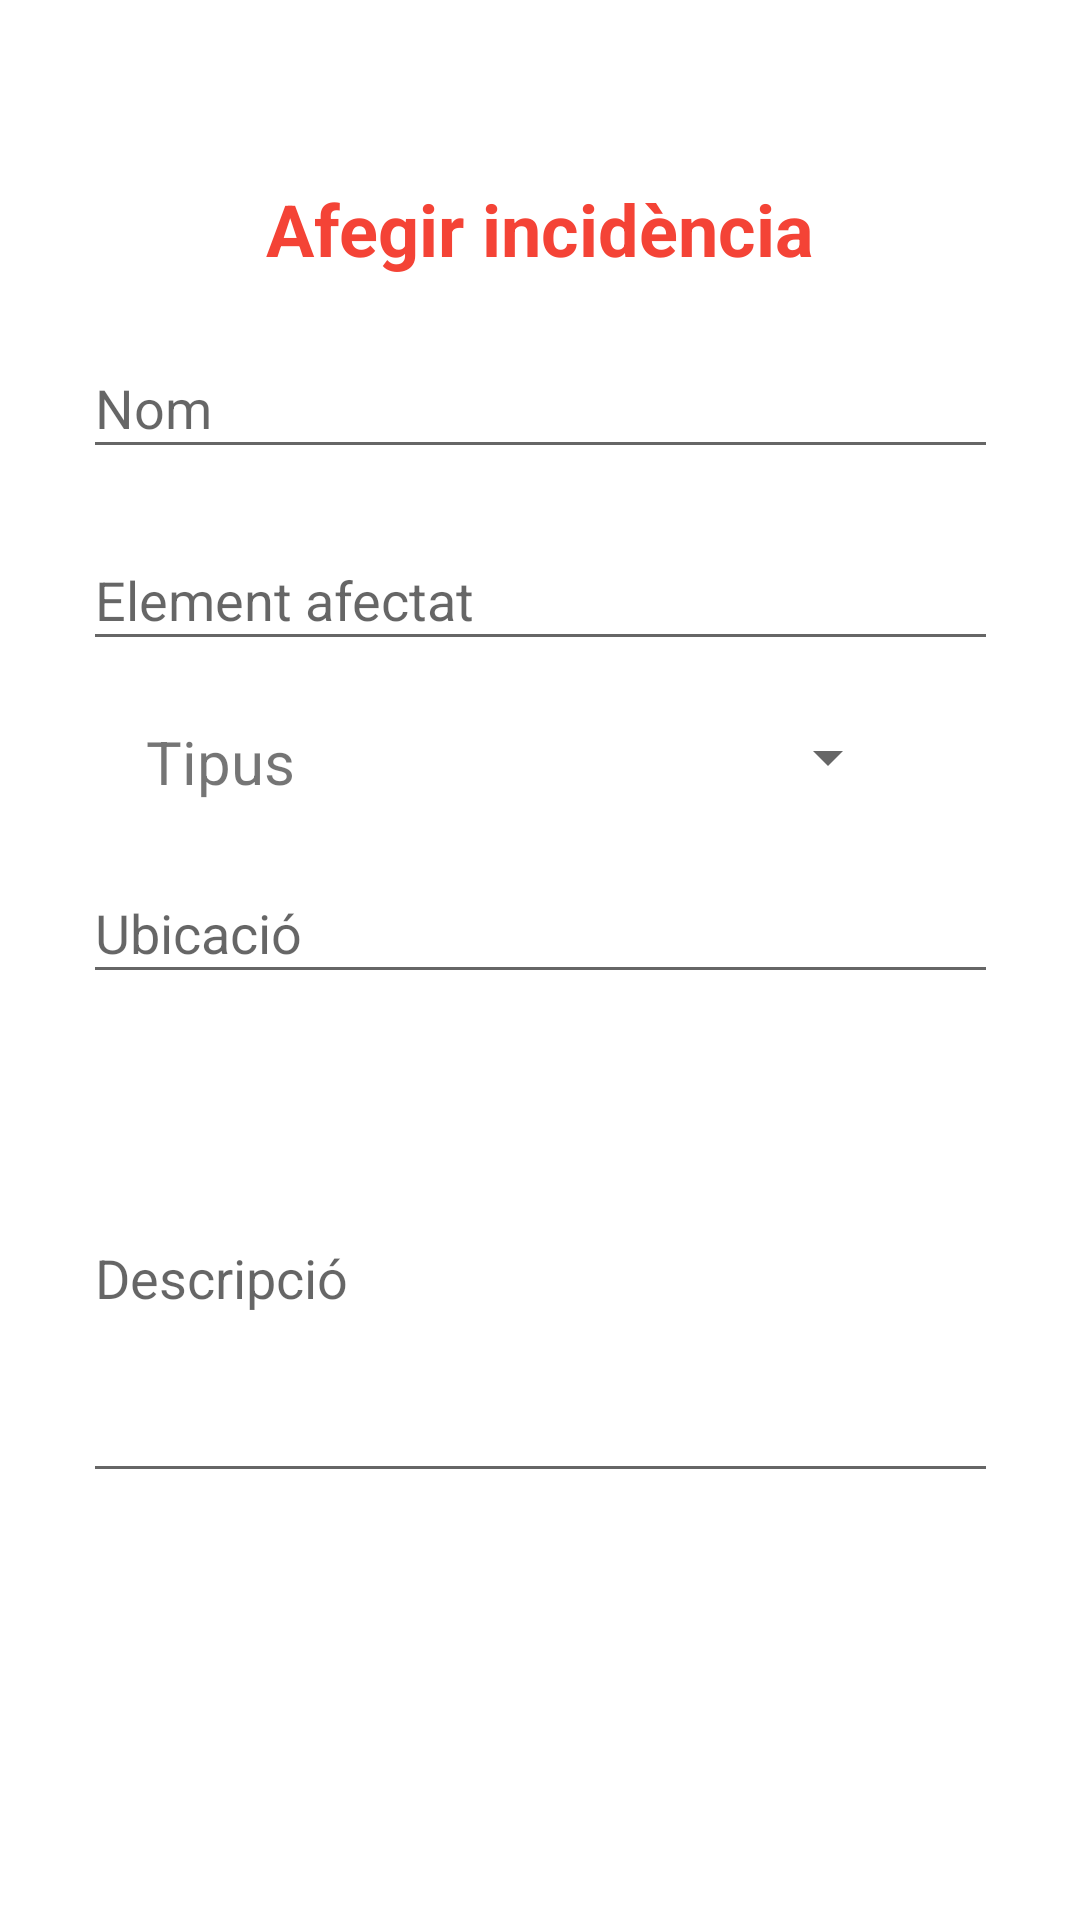

Produce the Android XML layout that renders to this screen, including the resource entries it uses.
<!-- AndroidManifest.xml: application theme Theme.Tasca12 -->
<!-- res/layout/activity_alta_incidencia.xml -->
<?xml version="1.0" encoding="utf-8"?>
<androidx.constraintlayout.widget.ConstraintLayout xmlns:android="http://schemas.android.com/apk/res/android"
    xmlns:app="http://schemas.android.com/apk/res-auto"
    xmlns:tools="http://schemas.android.com/tools"
    android:layout_width="match_parent"
    android:layout_height="match_parent"
    tools:context=".alta_incidencia">

    <EditText
        android:id="@+id/editTextTextPersonName5"
        android:layout_width="305dp"
        android:layout_height="44dp"
        android:layout_marginTop="20dp"
        android:ems="10"
        android:hint="Ubicació"
        android:inputType="textPersonName"
        app:layout_constraintEnd_toEndOf="parent"
        app:layout_constraintStart_toStartOf="parent"
        app:layout_constraintTop_toBottomOf="@+id/textView6" />

    <TextView
        android:id="@+id/textView2"
        android:layout_width="wrap_content"
        android:layout_height="wrap_content"
        android:layout_marginTop="60dp"
        android:text="Afegir incidència"
        android:textColor="#F44336"
        android:textSize="24sp"
        android:textStyle="bold"
        app:layout_constraintEnd_toEndOf="parent"
        app:layout_constraintStart_toStartOf="parent"
        app:layout_constraintTop_toTopOf="parent" />

    <EditText
        android:id="@+id/editTextTextPersonName"
        android:layout_width="305dp"
        android:layout_height="44dp"
        android:layout_marginTop="20dp"
        android:ems="10"
        android:hint="Nom"
        android:inputType="textPersonName"
        app:layout_constraintEnd_toEndOf="parent"
        app:layout_constraintStart_toStartOf="parent"
        app:layout_constraintTop_toBottomOf="@+id/textView2" />

    <EditText
        android:id="@+id/editTextTextPersonName3"
        android:layout_width="305dp"
        android:layout_height="44dp"
        android:layout_marginTop="20dp"
        android:ems="10"
        android:hint="Element afectat"
        android:inputType="textPersonName"
        app:layout_constraintEnd_toEndOf="parent"
        app:layout_constraintStart_toStartOf="parent"
        app:layout_constraintTop_toBottomOf="@+id/editTextTextPersonName" />

    <Spinner
        android:id="@+id/spinner2"
        android:layout_width="wrap_content"
        android:layout_height="wrap_content"
        android:layout_marginTop="20dp"
        android:layout_marginEnd="60dp"
        app:layout_constraintEnd_toEndOf="parent"
        app:layout_constraintTop_toBottomOf="@+id/editTextTextPersonName3" />

    <TextView
        android:id="@+id/textView6"
        android:layout_width="wrap_content"
        android:layout_height="wrap_content"
        android:layout_marginTop="20dp"
        android:text="Tipus"
        android:textAlignment="viewStart"
        android:textSize="20sp"
        app:layout_constraintEnd_toStartOf="@+id/spinner2"
        app:layout_constraintHorizontal_bias="0.24"
        app:layout_constraintStart_toStartOf="parent"
        app:layout_constraintTop_toBottomOf="@+id/editTextTextPersonName3" />

    <EditText
        android:id="@+id/editText"
        android:layout_width="305dp"
        android:layout_height="wrap_content"
        android:layout_marginTop="20dp"
        android:hint="Descripció"
        android:inputType="textMultiLine"
        android:lines="8"
        android:maxLines="10"
        android:minLines="6"
        android:scrollbars="vertical"
        app:layout_constraintEnd_toEndOf="parent"
        app:layout_constraintStart_toStartOf="parent"
        app:layout_constraintTop_toBottomOf="@+id/editTextTextPersonName5" />

</androidx.constraintlayout.widget.ConstraintLayout>
<!-- resources referenced by this layout -->
<resources>
  <style name="Theme.Tasca12" parent="Theme.MaterialComponents.DayNight.DarkActionBar">
          
          <item name="colorPrimary">@color/purple_500</item>
          <item name="colorPrimaryVariant">@color/purple_700</item>
          <item name="colorOnPrimary">@color/white</item>
          
          <item name="colorSecondary">@color/teal_200</item>
          <item name="colorSecondaryVariant">@color/teal_700</item>
          <item name="colorOnSecondary">@color/black</item>
          
          <item name="android:statusBarColor" tools:targetApi="21">?attr/colorPrimaryVariant</item>
          
      </style>
  <!-- not gathered from this repository: default colours our renderer supplied (Android Studio template values) -->
  <color name="purple_500">#FF6200EE</color>
  <color name="purple_700">#FF3700B3</color>
  <color name="teal_200">#FF03DAC5</color>
  <color name="teal_700">#FF018786</color>
  <color name="black">#FF000000</color>
  <color name="white">#FFFFFFFF</color>
</resources>
